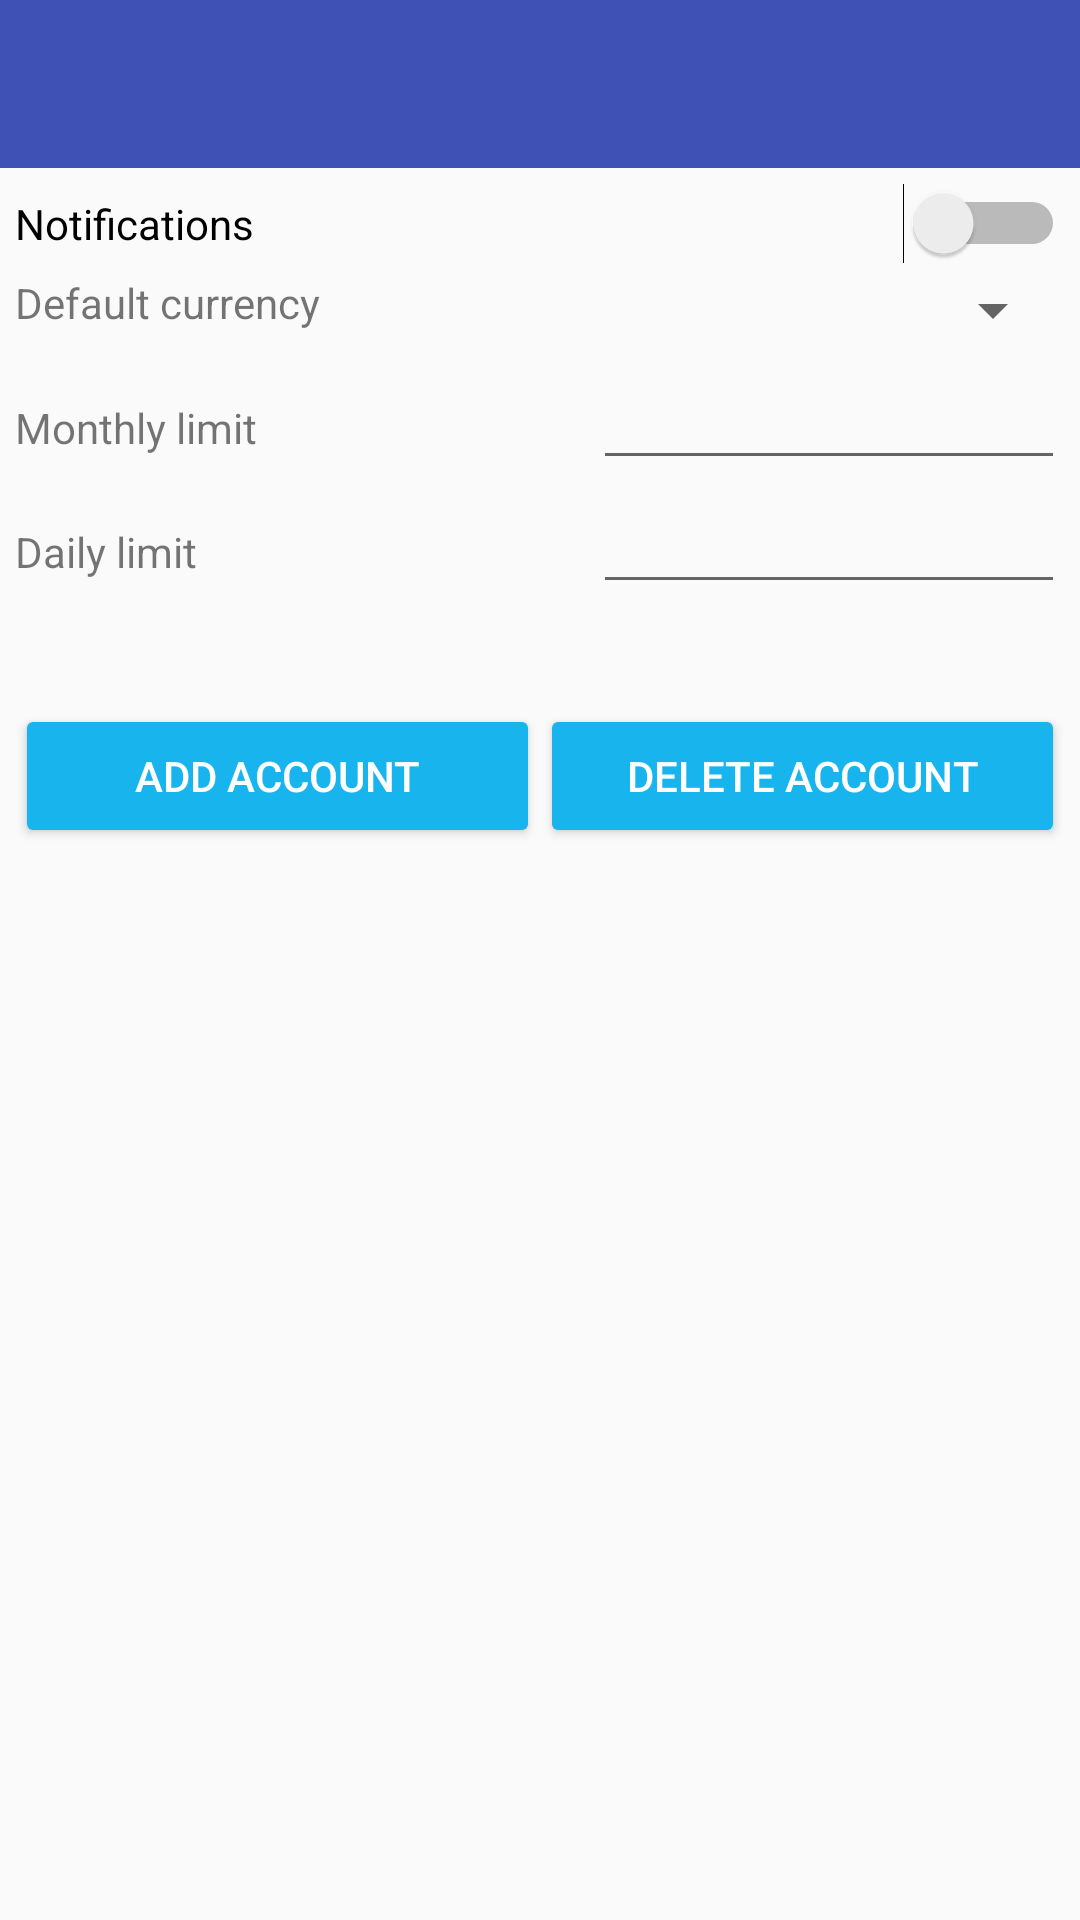

Reconstruct the res/layout file that produces this screen, plus the resources it refers to.
<!-- AndroidManifest.xml: application theme AppTheme -->
<!-- res/layout/activity_settings.xml -->
<?xml version="1.0" encoding="utf-8"?>
<android.support.constraint.ConstraintLayout xmlns:android="http://schemas.android.com/apk/res/android"
    xmlns:app="http://schemas.android.com/apk/res-auto"
    xmlns:tools="http://schemas.android.com/tools"
    android:layout_width="match_parent"
    android:layout_height="match_parent"
    tools:context="com.example.julijanjug.pocketbank.SettingsActivity">

    <include
        layout="@layout/toolbar"
        android:layout_width="match_parent"
        android:layout_height="wrap_content"/>

    <LinearLayout
        android:layout_width="0dp"
        android:layout_height="wrap_content"
        android:orientation="vertical"
        app:layout_constraintEnd_toEndOf="parent"
        app:layout_constraintStart_toStartOf="parent"
        app:layout_constraintTop_toBottomOf="@+id/toolbar"
        android:padding="15px">

        <Switch
            android:id="@+id/notifications"
            android:layout_width="match_parent"
            android:layout_height="wrap_content"
            android:text="Notifications"
            android:paddingVertical="10px"/>

        <LinearLayout
            android:layout_width="match_parent"
            android:layout_height="match_parent"
            android:orientation="horizontal"
            android:paddingVertical="10px">

            <TextView
                android:id="@+id/textView2"
                android:layout_width="wrap_content"
                android:layout_height="wrap_content"
                android:layout_weight="1"
                android:text="Default currency" />

            <Spinner
                android:id="@+id/def-currency"
                android:layout_width="wrap_content"
                android:layout_height="wrap_content"
                android:layout_weight="1" />
        </LinearLayout>

        <LinearLayout
            android:layout_width="match_parent"
            android:layout_height="match_parent"
            android:orientation="horizontal">

            <TextView
                android:id="@+id/textView3"
                android:layout_width="match_parent"
                android:layout_height="wrap_content"
                android:layout_weight="1"
                android:text="Monthly limit" />

            <EditText
                android:id="@+id/monthly-limit"
                android:layout_width="wrap_content"
                android:layout_height="wrap_content"
                android:layout_weight="1"
                android:inputType="numberDecimal"
                android:ems="15"/>

        </LinearLayout>

        <LinearLayout
            android:layout_width="match_parent"
            android:layout_height="match_parent"
            android:orientation="horizontal">

            <TextView
                android:id="@+id/textView4"
                android:layout_width="match_parent"
                android:layout_height="wrap_content"
                android:layout_weight="1"
                android:text="Daily limit" />

            <EditText
                android:id="@+id/daily-limit"
                android:layout_width="wrap_content"
                android:layout_height="wrap_content"
                android:layout_weight="1"
                android:inputType="numberDecimal"
                android:ems="15"/>
        </LinearLayout>

        <Space
            android:layout_width="match_parent"
            android:layout_height="100px" />

        <LinearLayout
            android:layout_width="match_parent"
            android:layout_height="match_parent"
            android:orientation="horizontal"
            tools:layout_editor_absoluteX="8dp"
            tools:layout_editor_absoluteY="161dp">

            <Button style="@style/Widget.AppCompat.Button.Colored"
                android:id="@+id/add-account"
                android:layout_width="0dp"
                android:layout_height="wrap_content"
                android:layout_weight="1"
                android:text="Add account" />

            <Button style="@style/Widget.AppCompat.Button.Colored"
                android:id="@+id/delete-account"
                android:layout_width="0dp"
                android:layout_height="wrap_content"
                android:layout_weight="1"
                android:text="Delete account" />

        </LinearLayout>

        <ListView
            android:id="@+id/accountsLV"
            android:layout_width="match_parent"
            android:layout_height="match_parent"
            android:layout_weight="1" />

    </LinearLayout>

</android.support.constraint.ConstraintLayout>
<!-- res/layout/toolbar.xml (included above) -->
<?xml version="1.0" encoding="utf-8"?>
<android.support.v7.widget.Toolbar xmlns:android="http://schemas.android.com/apk/res/android"
    xmlns:app="http://schemas.android.com/apk/res-auto"
    android:id="@+id/toolbar"
    android:layout_width="match_parent"
    android:layout_height="wrap_content"
    android:minHeight="?attr/actionBarSize"
    app:titleTextColor="@android:color/white"
    app:theme="@style/ToolbarTheme"
    android:background="?attr/colorPrimary">
</android.support.v7.widget.Toolbar>
<!-- resources referenced by this layout -->
<resources>
  <style name="ToolbarTheme" parent="@style/ThemeOverlay.AppCompat.ActionBar">
          
          <item name="colorControlNormal">@android:color/white</item>
      </style>
  <style name="AppTheme" parent="Theme.AppCompat.Light.NoActionBar">
          
          <item name="colorPrimary">@color/colorPrimary</item>
          <item name="colorPrimaryDark">@color/colorPrimaryDark</item>
          <item name="colorAccent">@color/colorAccent</item>
      </style>
  <color name="colorPrimary">#3F51B5</color>
  <color name="colorPrimaryDark">#303F9F</color>
  <color name="colorAccent">#18b4ed</color>
</resources>
